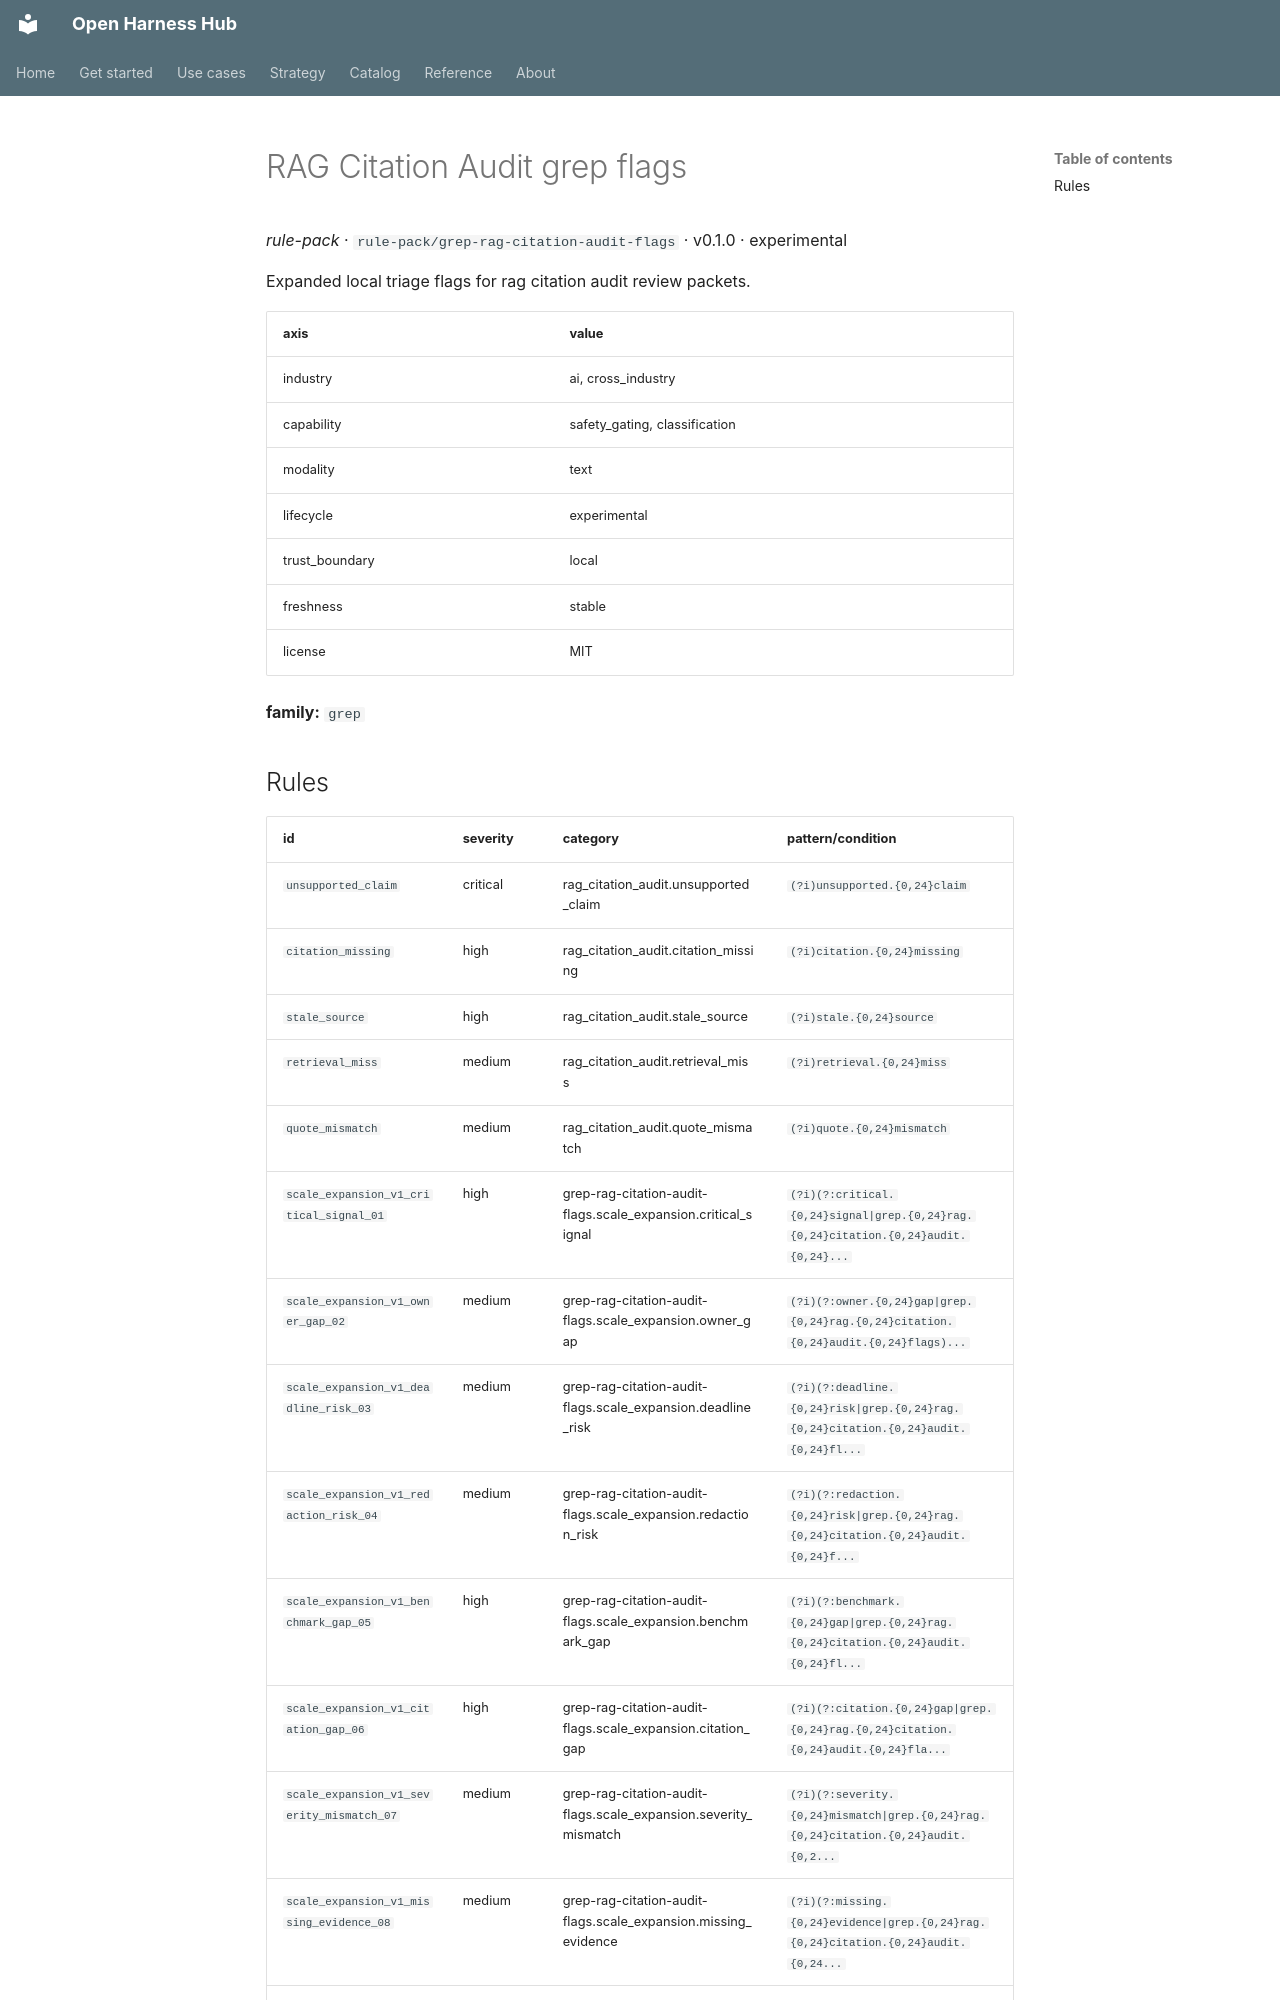

repository: Amarel-Taylor-Scott/open-harness-hub · page: catalog/rule-pack_grep-rag-citation-audit-flags/index.html · generator: mkdocs

# RAG Citation Audit grep flags

*rule-pack* · `rule-pack/grep-rag-citation-audit-flags` · v0.1.0 · experimental

Expanded local triage flags for rag citation audit review packets.

| axis | value |
|---|---|
| industry | ai, cross_industry |
| capability | safety_gating, classification |
| modality | text |
| lifecycle | experimental |
| trust_boundary | local |
| freshness | stable |
| license | MIT |



**family:** `grep`
